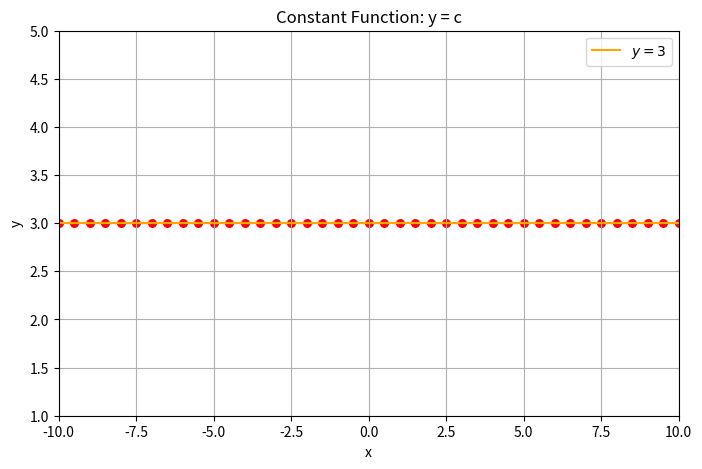

Source code (Python):
import numpy as np
import matplotlib.pyplot as plt

# Function to display x and y values
def display_values(x, y):
    print("x-values and corresponding y-values (y = constant):")
    for xi, yi in zip(x, y):
        print(f"x = {xi:.2f}, y = {yi:.2f}")

# Create the plot
def create_constant_function_plot():
    # Define the constant
    c = 3  # You can change this to any number

    # Define x values
    x_min = -10
    x_max = 10
    x_step = 0.5
    x = np.arange(x_min, x_max + x_step, x_step)  # Include x_max

    # Calculate y = c
    y = np.full_like(x, c)

    # Display x and y values
    display_values(x, y)

    # Create the plot
    plt.figure(figsize=(8,5))
    plt.plot(x, y, label=f'$y = {c}$', color='orange')

    # Plot points as markers
    plt.scatter(x, y, color='red', s=30)

    # Label the axes
    plt.xlabel('x')
    plt.ylabel('y')

    # Add title
    plt.title('Constant Function: y = c')

    # Add grid and legend
    plt.grid(True)
    plt.legend()

    # Set axis limits
    plt.xlim(x_min, x_max)
    plt.ylim(c - 2, c + 2)  # A little room above and below

    # Show the plot
    plt.show()

# Call the function to create and display the plot
create_constant_function_plot()
